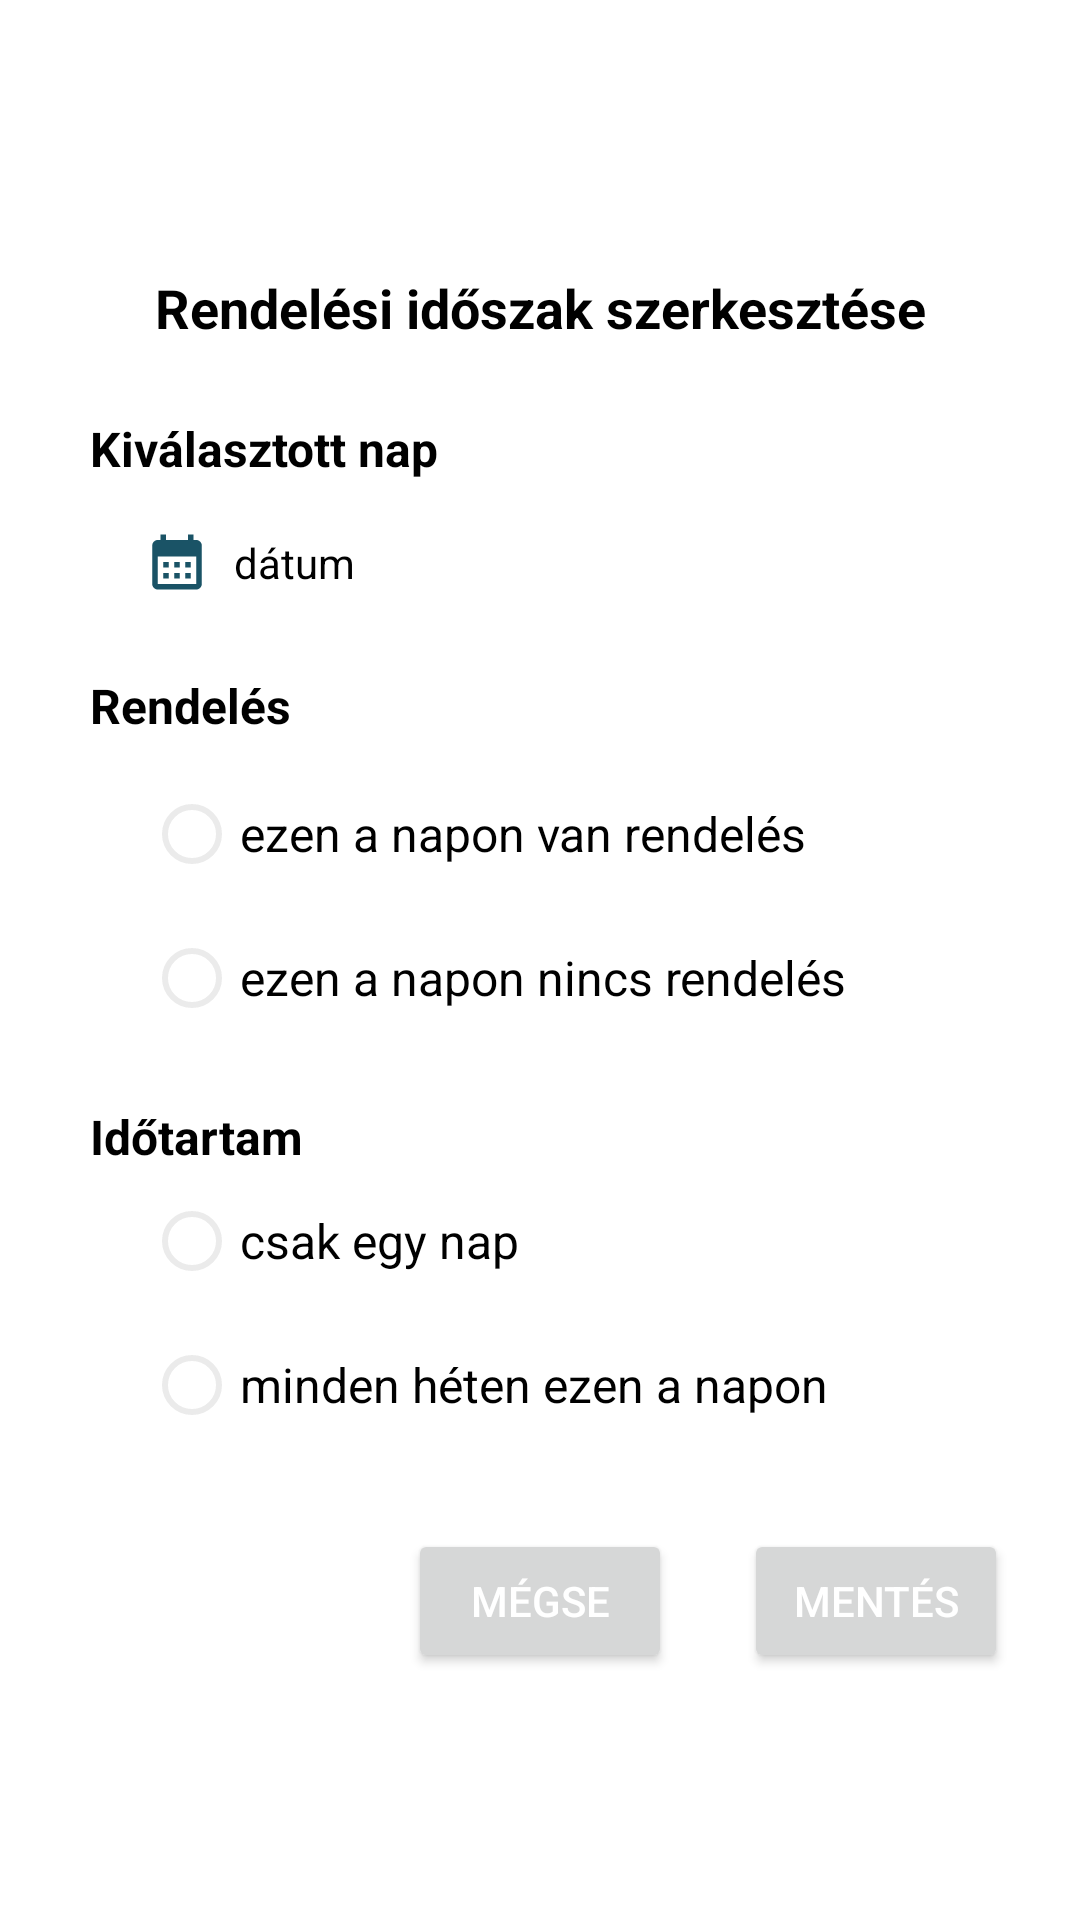

Layout XML and referenced resources for this Android screen:
<!-- AndroidManifest.xml: application theme Theme.Sportkardi.DarkBlue -->
<!-- res/layout/dialog_edit_calendar.xml -->
<?xml version="1.0" encoding="utf-8"?>
<androidx.constraintlayout.widget.ConstraintLayout xmlns:android="http://schemas.android.com/apk/res/android"
    xmlns:app="http://schemas.android.com/apk/res-auto"
    xmlns:tools="http://schemas.android.com/tools"
    android:id="@+id/sportListRecyclerView"
    android:layout_width="match_parent"
    android:layout_height="wrap_content"
    android:background="@drawable/popup_background"
    tools:listitem="@layout/sport_list_item">

    <LinearLayout
        android:layout_width="match_parent"
        android:layout_height="wrap_content"
        android:orientation="vertical"
        app:layout_constraintBottom_toBottomOf="parent"
        app:layout_constraintEnd_toEndOf="parent"
        app:layout_constraintStart_toStartOf="parent"
        app:layout_constraintTop_toTopOf="parent">

        <androidx.constraintlayout.widget.ConstraintLayout
            android:layout_width="match_parent"
            android:layout_height="match_parent">

            <TextView
                android:id="@+id/titleTextView"
                android:layout_width="wrap_content"
                android:layout_height="wrap_content"
                android:layout_marginTop="8dp"
                android:text="Rendelési időszak szerkesztése"
                android:textAlignment="center"
                android:textSize="18dp"
                android:textStyle="bold"
                app:layout_constraintEnd_toEndOf="parent"
                app:layout_constraintStart_toStartOf="parent"
                app:layout_constraintTop_toTopOf="parent" />

        </androidx.constraintlayout.widget.ConstraintLayout>

        <androidx.constraintlayout.widget.ConstraintLayout
            android:id="@+id/constraintLayout"
            android:layout_width="match_parent"
            android:layout_height="wrap_content">

            <TextView
                android:id="@+id/textView17"
                android:layout_width="wrap_content"
                android:layout_height="wrap_content"
                android:layout_marginStart="14dp"
                android:layout_marginTop="24dp"
                android:text="Kiválasztott nap"
                android:textSize="16sp"
                android:textStyle="bold"
                app:layout_constraintStart_toStartOf="parent"
                app:layout_constraintTop_toTopOf="parent" />

            <LinearLayout
                android:layout_width="match_parent"
                android:layout_height="wrap_content"
                android:layout_marginStart="32dp"
                android:layout_marginTop="16dp"
                android:orientation="vertical"
                app:layout_constraintBottom_toBottomOf="parent"
                app:layout_constraintEnd_toEndOf="parent"
                app:layout_constraintStart_toStartOf="parent"
                app:layout_constraintTop_toBottomOf="@+id/textView17">

                <androidx.constraintlayout.widget.ConstraintLayout
                    android:layout_width="wrap_content"
                    android:layout_height="wrap_content"
                    android:layout_marginBottom="8dp">

                    <androidx.constraintlayout.widget.ConstraintLayout
                        android:id="@+id/calendarConstraintLayout"
                        android:layout_width="22dp"
                        android:layout_height="22dp"
                        android:background="@drawable/ic_calendar"
                        app:layout_constraintBottom_toBottomOf="parent"
                        app:layout_constraintStart_toStartOf="parent"
                        app:layout_constraintTop_toTopOf="parent">

                    </androidx.constraintlayout.widget.ConstraintLayout>

                    <TextView
                        android:id="@+id/dayTextView"
                        android:layout_width="wrap_content"
                        android:layout_height="wrap_content"
                        android:layout_marginStart="8dp"
                        android:text="dátum"
                        app:layout_constraintBottom_toBottomOf="@+id/calendarConstraintLayout"
                        app:layout_constraintStart_toEndOf="@+id/calendarConstraintLayout"
                        app:layout_constraintTop_toTopOf="@+id/calendarConstraintLayout" />

                </androidx.constraintlayout.widget.ConstraintLayout>

            </LinearLayout>

        </androidx.constraintlayout.widget.ConstraintLayout>

        <androidx.constraintlayout.widget.ConstraintLayout
            android:id="@+id/constraintLayout2"
            android:layout_width="match_parent"
            android:layout_height="wrap_content"
            android:layout_marginTop="10dp">

            <TextView
                android:id="@+id/textView18"
                android:layout_width="wrap_content"
                android:layout_height="wrap_content"
                android:layout_marginStart="14dp"
                android:layout_marginTop="8dp"
                android:text="Rendelés"
                android:textSize="16sp"
                android:textStyle="bold"
                app:layout_constraintStart_toStartOf="parent"
                app:layout_constraintTop_toTopOf="parent" />

            <LinearLayout
                android:layout_width="match_parent"
                android:layout_height="wrap_content"
                android:layout_marginStart="32dp"
                android:layout_marginTop="8dp"
                android:orientation="vertical"
                app:layout_constraintBottom_toBottomOf="parent"
                app:layout_constraintEnd_toEndOf="parent"
                app:layout_constraintStart_toStartOf="parent"
                app:layout_constraintTop_toBottomOf="@+id/textView18">

                <RadioGroup
                    android:id="@+id/periodRadioGroup"
                    android:layout_width="match_parent"
                    android:layout_height="match_parent"
                    android:orientation="vertical">

                    <RadioButton
                        android:id="@+id/openPeriodRadioButton"
                        android:layout_width="wrap_content"
                        android:layout_height="wrap_content"
                        android:textColor="?android:textColor"
                        android:text="ezen a napon van rendelés"
                        android:textSize="16sp" />

                    <RadioButton
                        android:id="@+id/closePeriodRadioButton"
                        android:layout_width="wrap_content"
                        android:layout_height="wrap_content"
                        android:textColor="?android:textColor"
                        android:text="ezen a napon nincs rendelés"
                        android:textSize="16sp" />

                </RadioGroup>

            </LinearLayout>

        </androidx.constraintlayout.widget.ConstraintLayout>

        <androidx.constraintlayout.widget.ConstraintLayout
            android:id="@+id/constraintLayout3"
            android:layout_width="match_parent"
            android:layout_height="wrap_content"
            android:layout_marginTop="10dp">

            <TextView
                android:id="@+id/textView19"
                android:layout_width="wrap_content"
                android:layout_height="wrap_content"
                android:layout_marginStart="14dp"
                android:layout_marginTop="8dp"
                android:text="Időtartam"
                android:textSize="16sp"
                android:textStyle="bold"
                app:layout_constraintStart_toStartOf="parent"
                app:layout_constraintTop_toTopOf="parent" />

            <LinearLayout
                android:id="@+id/linearLayout3"
                android:layout_width="match_parent"
                android:layout_height="wrap_content"
                android:layout_marginStart="32dp"
                android:orientation="vertical"
                app:layout_constraintEnd_toEndOf="parent"
                app:layout_constraintStart_toStartOf="parent"
                app:layout_constraintTop_toBottomOf="@+id/textView19">

                <RadioGroup
                    android:id="@+id/repeatRadioGroup"
                    android:layout_width="match_parent"
                    android:layout_height="match_parent"
                    android:orientation="vertical">

                    <RadioButton
                        android:id="@+id/noRepeatPeriodRadioButton"
                        android:layout_width="wrap_content"
                        android:layout_height="wrap_content"
                        android:textColor="?android:textColor"
                        android:text="csak egy nap"
                        android:textSize="16sp" />

                    <RadioButton
                        android:id="@+id/weeklyPeriodRadioButton"
                        android:layout_width="wrap_content"
                        android:layout_height="wrap_content"
                        android:textColor="?android:textColor"
                        android:text="minden héten ezen a napon"
                        android:textSize="16sp" />

                </RadioGroup>
            </LinearLayout>

        </androidx.constraintlayout.widget.ConstraintLayout>

        <androidx.constraintlayout.widget.ConstraintLayout
            android:layout_width="match_parent"
            android:layout_height="wrap_content">

            <LinearLayout
                android:layout_width="match_parent"
                android:layout_height="wrap_content"
                android:layout_marginTop="24dp"
                android:layout_marginEnd="8dp"
                android:gravity="right"
                android:orientation="horizontal"
                app:layout_constraintBottom_toBottomOf="parent"
                app:layout_constraintEnd_toEndOf="parent"
                app:layout_constraintStart_toStartOf="parent"
                app:layout_constraintTop_toTopOf="parent">

                <androidx.constraintlayout.widget.ConstraintLayout
                    android:layout_width="wrap_content"
                    android:layout_height="match_parent">

                    <Button
                        android:id="@+id/cancelButton"
                        android:layout_width="wrap_content"
                        android:layout_height="wrap_content"
                        android:text="mégse"
                        android:textColor="?backgroundColor"
                        app:layout_constraintBottom_toBottomOf="parent"
                        app:layout_constraintEnd_toEndOf="parent"
                        app:layout_constraintStart_toStartOf="parent"
                        app:layout_constraintTop_toTopOf="parent" />
                </androidx.constraintlayout.widget.ConstraintLayout>

                <androidx.constraintlayout.widget.ConstraintLayout
                    android:layout_width="wrap_content"
                    android:layout_height="match_parent">

                    <Button
                        android:id="@+id/saveButton"
                        android:layout_width="wrap_content"
                        android:layout_height="wrap_content"
                        android:layout_marginStart="24dp"
                        android:layout_weight="1"
                        android:text="Mentés"
                        android:textColor="?backgroundColor"
                        app:layout_constraintBottom_toBottomOf="parent"
                        app:layout_constraintStart_toStartOf="parent"
                        app:layout_constraintTop_toTopOf="parent" />
                </androidx.constraintlayout.widget.ConstraintLayout>

            </LinearLayout>

        </androidx.constraintlayout.widget.ConstraintLayout>

    </LinearLayout>

</androidx.constraintlayout.widget.ConstraintLayout>
<!-- res/layout/sport_list_item.xml (included above) -->
<?xml version="1.0" encoding="utf-8"?>
<androidx.constraintlayout.widget.ConstraintLayout xmlns:android="http://schemas.android.com/apk/res/android"
    xmlns:app="http://schemas.android.com/apk/res-auto"
    android:layout_width="match_parent"
    android:layout_height="wrap_content">

    <TextView
        android:id="@+id/nameTextView"
        android:layout_width="match_parent"
        android:layout_height="wrap_content"
        android:padding="16dp"
        android:textSize="16sp"
        app:layout_constraintBottom_toBottomOf="parent"
        app:layout_constraintEnd_toEndOf="parent"
        app:layout_constraintStart_toStartOf="parent"
        app:layout_constraintTop_toTopOf="parent" />
</androidx.constraintlayout.widget.ConstraintLayout>
<!-- resources referenced by this layout -->
<resources>
  <!-- drawable ic_calendar (drawable) -->
  <vector xmlns:android="http://schemas.android.com/apk/res/android"
      android:height="24dp"
      android:tint="?colorPrimary"
      android:viewportHeight="24"
      android:viewportWidth="24"
      android:width="24dp">
        
      <path android:fillColor="@android:color/white" android:pathData="M19,4h-1V2h-2v2H8V2H6v2H5C3.89,4 3.01,4.9 3.01,6L3,20c0,1.1 0.89,2 2,2h14c1.1,0 2,-0.9 2,-2V6C21,4.9 20.1,4 19,4zM19,20H5V10h14V20zM9,14H7v-2h2V14zM13,14h-2v-2h2V14zM17,14h-2v-2h2V14zM9,18H7v-2h2V18zM13,18h-2v-2h2V18zM17,18h-2v-2h2V18z"/>
      
  </vector>
  <!-- drawable popup_background (drawable) -->
  <shape xmlns:android="http://schemas.android.com/apk/res/android">
      <solid android:color="?backgroundColor" />
      <corners android:radius="8dp" />
      <padding
          android:bottom="16dp"
          android:left="16dp"
          android:right="16dp"
          android:top="16dp" />
      <stroke
          android:width="0dp"
          android:color="@android:color/darker_gray" />
  </shape>
  <style name="Theme.Sportkardi.DarkBlue" parent="Theme.MaterialComponents.Light.NoActionBar">
          <item name="colorPrimary">@color/wave_dark_blue</item>
          <item name="colorPrimaryDark">@color/button_dark_blue</item>
          <item name="background">@color/appbar_dark_blue</item>
          <item name="colorAccent">@color/profile_dark_blue</item>
          <item name="colorOnSecondary">@color/ic_active</item>
          <item name="backgroundColor">@color/background_light</item>
          <item name="colorOnPrimaryContainer">@color/profile_dark_blue</item>
          <item name="colorOnPrimaryFixedVariant">@color/appbar_dark_blue</item>
          <item name="colorOnSecondaryContainer">@color/background_light</item>
          <item name="colorOnSurface">@color/input_color</item>
          <item name="colorControlNormal">@color/previous_appointment_light</item>
          <item name="android:textColor">@color/black</item>
          <item name="android:windowBackground">@color/background_light</item>
          <item name="android:windowAnimationStyle">@null</item>
      </style>
  <color name="wave_dark_blue">#1a5366</color>
  <color name="button_dark_blue">#154453</color>
  <color name="appbar_dark_blue">#e9f9ff</color>
  <color name="profile_dark_blue">#4699b4</color>
  <color name="ic_active">#479ab5</color>
  <color name="background_light">#ffffff</color>
  <color name="input_color">#525252</color>
  <color name="previous_appointment_light">#ebebeb</color>
  <color name="black">#FF000000</color>
</resources>
